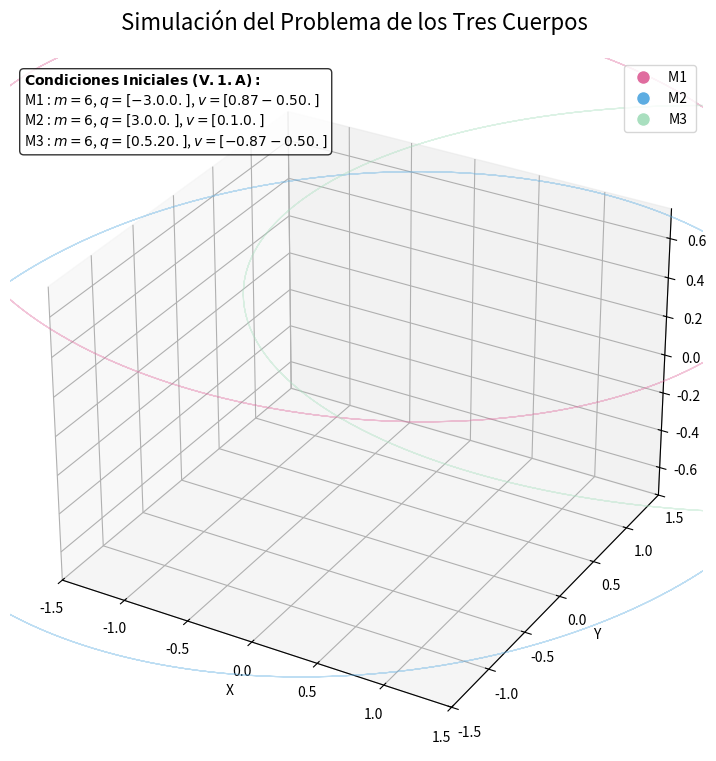

The script that saved this image:
import numpy as np
from scipy.integrate import solve_ivp
import matplotlib.pyplot as plt
from matplotlib.animation import FuncAnimation
from mpl_toolkits.mplot3d import Axes3D


masses = np.array([6, 6, 6]) 
G_const = 1.0



q_initial = np.array([
    [-3.0, 0.0,              0.0],  # Cuerpo 1
    [ 3.0, 0.0,              0.0],  # Cuerpo 2
    [ 0.0, 3 * np.sqrt(3),   0.0]   # Cuerpo 3 
])

v_initial = np.array([
    [ np.sqrt(3)/2, -0.5, 0.0], 
    [ 0.0,           1.0, 0.0], 
    [ -np.sqrt(3)/2, -0.5, 0.0] 
])

# Momentos y Estado Inicial
p_initial = (v_initial.T * masses).T 
initial_state = np.concatenate([q_initial.flatten(), p_initial.flatten()])

# Tiempo 
T_end = 86.875231 
t_span = (0, T_end)
t_eval = np.linspace(0, T_end, 4000)

# ==========================================
# 2. SOLVER
# ==========================================
def hamiltonian_equations(t, state, G, m):
    q = state[:9].reshape(3, 3) 
    p = state[9:].reshape(3, 3)
    dqdt = np.zeros_like(q)
    dpdt = np.zeros_like(p)
    
    for i in range(3):
        dqdt[i] = p[i] / m[i]
    
    for i in range(3):
        for j in range(3):
            if i != j:
                r_vec = q[j] - q[i]
                dist = np.linalg.norm(r_vec)
                dpdt[i] += G * m[i] * m[j] * r_vec / (dist**3)
    
    return np.concatenate([dqdt.flatten(), dpdt.flatten()])

print("Calculando solución II.16.B...")
solution = solve_ivp(
    hamiltonian_equations, t_span, initial_state, 
    method='RK45', t_eval=t_eval, args=(G_const, masses),
    rtol=1e-9, atol=1e-9
)
q_sol = solution.y[:9, :].T 

x1, y1, z1 = q_sol[:, 0], q_sol[:, 1], q_sol[:, 2]
x2, y2, z2 = q_sol[:, 3], q_sol[:, 4], q_sol[:, 5]
x3, y3, z3 = q_sol[:, 6], q_sol[:, 7], q_sol[:, 8]

# ==========================================
# 3. CLASE PARA EL ZOOM
# ==========================================
class ZoomHandler:
    def __init__(self, ax, base_scale=1.1):
        self.ax = ax
        self.base_scale = base_scale
        self.xlim = ax.get_xlim()
        self.ylim = ax.get_ylim()
        self.zlim = ax.get_zlim()

    def zoom(self, event):
        if event.button == 'up':
            scale_factor = 1 / self.base_scale 
        elif event.button == 'down':
            scale_factor = self.base_scale
        else:
            return

        cur_xlim = self.ax.get_xlim()
        cur_ylim = self.ax.get_ylim()
        cur_zlim = self.ax.get_zlim()

        new_width = (cur_xlim[1] - cur_xlim[0]) * scale_factor
        new_height = (cur_ylim[1] - cur_ylim[0]) * scale_factor
        new_depth = (cur_zlim[1] - cur_zlim[0]) * scale_factor

        x_center = (cur_xlim[1] + cur_xlim[0]) / 2
        y_center = (cur_ylim[1] + cur_ylim[0]) / 2
        z_center = (cur_zlim[1] + cur_zlim[0]) / 2

        self.ax.set_xlim([x_center - new_width / 2, x_center + new_width / 2])
        self.ax.set_ylim([y_center - new_height / 2, y_center + new_height / 2])
        self.ax.set_zlim([z_center - new_depth / 2, z_center + new_depth / 2])
        self.ax.figure.canvas.draw_idle()

# ==========================================
# 4. VISUALIZACIÓN
# ==========================================
fig = plt.figure(figsize=(12, 9))
ax = fig.add_subplot(111, projection='3d')

# --- TÍTULO GENERAL ---
ax.set_title('Simulación del Problema de los Tres Cuerpos ', fontsize=16, pad=20)

# Configuración de límites
max_range = 1.5 
ax.set_xlim([-max_range, max_range])
ax.set_ylim([-max_range, max_range])
ax.set_zlim([-max_range/2, max_range/2])
ax.set_xlabel('X')
ax.set_ylabel('Y')

# --- MANEJADOR DE ZOOM ---
zoom_handler = ZoomHandler(ax)
fig.canvas.mpl_connect('scroll_event', zoom_handler.zoom)

# --- PALETA DE COLORES ---
color_c1 = '#E06C9F'  # Rosa/Magenta Pastel (Cuerpo 1)
color_c2 = '#5DADE2'  # Azul Celeste (Cuerpo 2)
color_c3 = '#A9DFBF'  # Verde Pálido / Lima suave (Cuerpo 3 - Borde exterior)

# Dibujar Rieles
ax.plot(x1, y1, z1, color=color_c1, lw=0.8, alpha=0.4)
ax.plot(x2, y2, z2, color=color_c2, lw=0.8, alpha=0.4)
ax.plot(x3, y3, z3, color=color_c3, lw=0.8, alpha=0.4)

# Elementos móviles
mass1, = ax.plot([], [], [], 'o', color=color_c1, ms=10, markeredgecolor='white', label='M1 ')
mass2, = ax.plot([], [], [], 'o', color=color_c2, ms=10, markeredgecolor='white', label='M2 ')
mass3, = ax.plot([], [], [], 'o', color=color_c3, ms=10, markeredgecolor='white', label='M3')

# Estelas
trail1, = ax.plot([], [], [], '-', color=color_c1, lw=2)
trail2, = ax.plot([], [], [], '-', color=color_c2, lw=2)
trail3, = ax.plot([], [], [], '-', color=color_c3, lw=2)

# --- LEYENDA DE CONDICIONES INICIALES ---
info_text = (
    r"$\bf{Condiciones\ Iniciales\ (V.1.A):}$" + "\n" +
    f"M1 : $m={masses[0]}$, $q={np.round(q_initial[0], 2)}$, $v={np.round(v_initial[0], 2)}$\n"
    f"M2 : $m={masses[1]}$, $q={np.round(q_initial[1], 2)}$, $v={np.round(v_initial[1], 2)}$\n"
    f"M3 : $m={masses[2]}$, $q={np.round(q_initial[2], 2)}$, $v={np.round(v_initial[2], 2)}$"
)

ax.text2D(0.02, 0.98, info_text, transform=ax.transAxes, fontsize=10,
          verticalalignment='top', bbox=dict(boxstyle='round', facecolor='white', alpha=0.8))

ax.legend(loc='upper right')

speed_step = 8 
trail_length = 150

def animate(i):
    mass1.set_data([x1[i]], [y1[i]])
    mass1.set_3d_properties([z1[i]])
    
    mass2.set_data([x2[i]], [y2[i]])
    mass2.set_3d_properties([z2[i]])
    
    mass3.set_data([x3[i]], [y3[i]])
    mass3.set_3d_properties([z3[i]])
    
    start = max(0, i - trail_length)
    
    trail1.set_data(x1[start:i], y1[start:i])
    trail1.set_3d_properties(z1[start:i])
    
    trail2.set_data(x2[start:i], y2[start:i])
    trail2.set_3d_properties(z2[start:i])
    
    trail3.set_data(x3[start:i], y3[start:i])
    trail3.set_3d_properties(z3[start:i])
    
    return mass1, mass2, mass3, trail1, trail2, trail3

ani = FuncAnimation(
    fig, animate, 
    frames=range(0, len(t_eval), speed_step), 
    interval=1,
    blit=False 
)

plt.show()